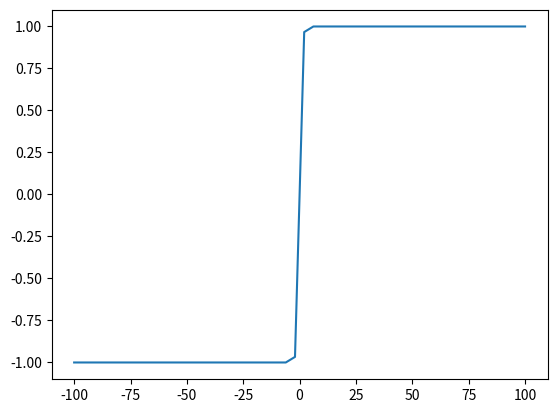

Reproduce this figure in Python.
import matplotlib.pyplot as plt
import numpy as np

x = np.linspace(-100,100,50)
y = []

def f(x):
    for i in x:
        y.append((np.exp(i) - np.exp(-i))/(np.exp(i) + np.exp(-i)))
    return y

y = f(x)

plt.plot(x,y)
plt.show()